Labelled photos from "satellite_dataset_final", an image-classification folder in royalp2p/weather-ai-project. The possible labels are: clear, cloudy, rain.

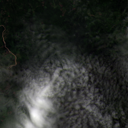
Label: cloudy

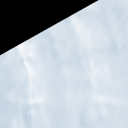
Label: clear

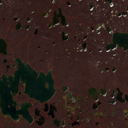
Label: clear

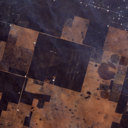
Label: rain

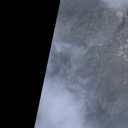
Label: cloudy

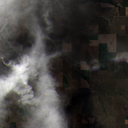
Label: rain
